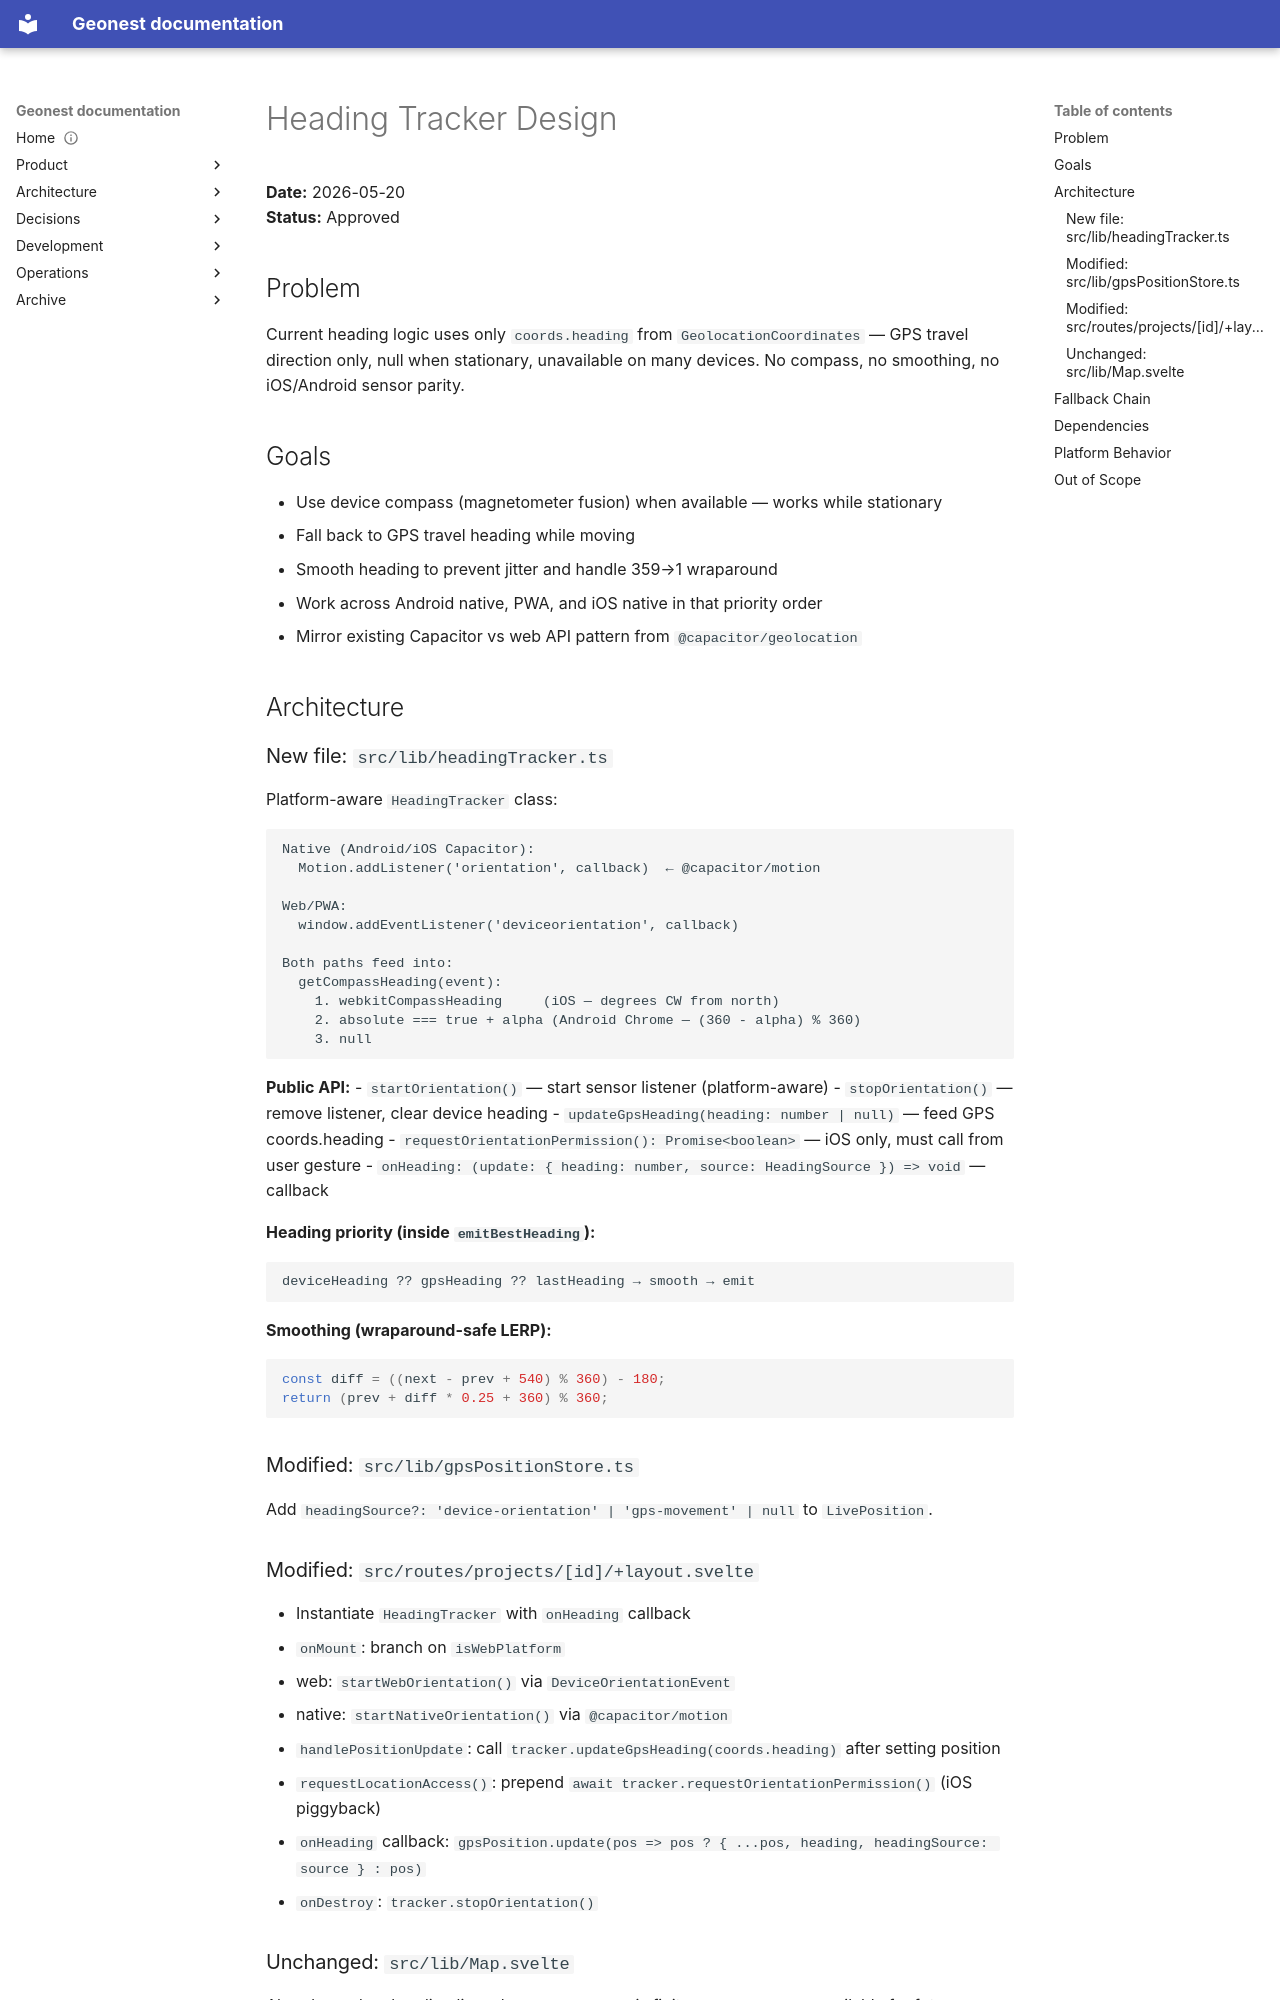

repository: amala-space/geonest · page: archive/plans/2026-05-20-heading-tracker-design/index.html · generator: mkdocs

# Heading Tracker Design

**Date:** 2026-05-20  
**Status:** Approved

## Problem

Current heading logic uses only `coords.heading` from `GeolocationCoordinates` — GPS travel direction only, null when stationary, unavailable on many devices. No compass, no smoothing, no iOS/Android sensor parity.

## Goals

- Use device compass (magnetometer fusion) when available — works while stationary
- Fall back to GPS travel heading while moving
- Smooth heading to prevent jitter and handle 359→1 wraparound
- Work across Android native, PWA, and iOS native in that priority order
- Mirror existing Capacitor vs web API pattern from `@capacitor/geolocation`

## Architecture

### New file: `src/lib/headingTracker.ts`

Platform-aware `HeadingTracker` class:

```
Native (Android/iOS Capacitor):
  Motion.addListener('orientation', callback)  ← @capacitor/motion

Web/PWA:
  window.addEventListener('deviceorientation', callback)

Both paths feed into:
  getCompassHeading(event):
    1. webkitCompassHeading     (iOS — degrees CW from north)
    2. absolute === true + alpha (Android Chrome — (360 - alpha) % 360)
    3. null
```

**Public API:**
- `startOrientation()` — start sensor listener (platform-aware)
- `stopOrientation()` — remove listener, clear device heading
- `updateGpsHeading(heading: number | null)` — feed GPS coords.heading
- `requestOrientationPermission(): Promise<boolean>` — iOS only, must call from user gesture
- `onHeading: (update: { heading: number, source: HeadingSource }) => void` — callback

**Heading priority (inside `emitBestHeading`):**
```
deviceHeading ?? gpsHeading ?? lastHeading → smooth → emit
```

**Smoothing (wraparound-safe LERP):**
```ts
const diff = ((next - prev + 540) % 360) - 180;
return (prev + diff * 0.25 + 360) % 360;
```

### Modified: `src/lib/gpsPositionStore.ts`

Add `headingSource?: 'device-orientation' | 'gps-movement' | null` to `LivePosition`.
